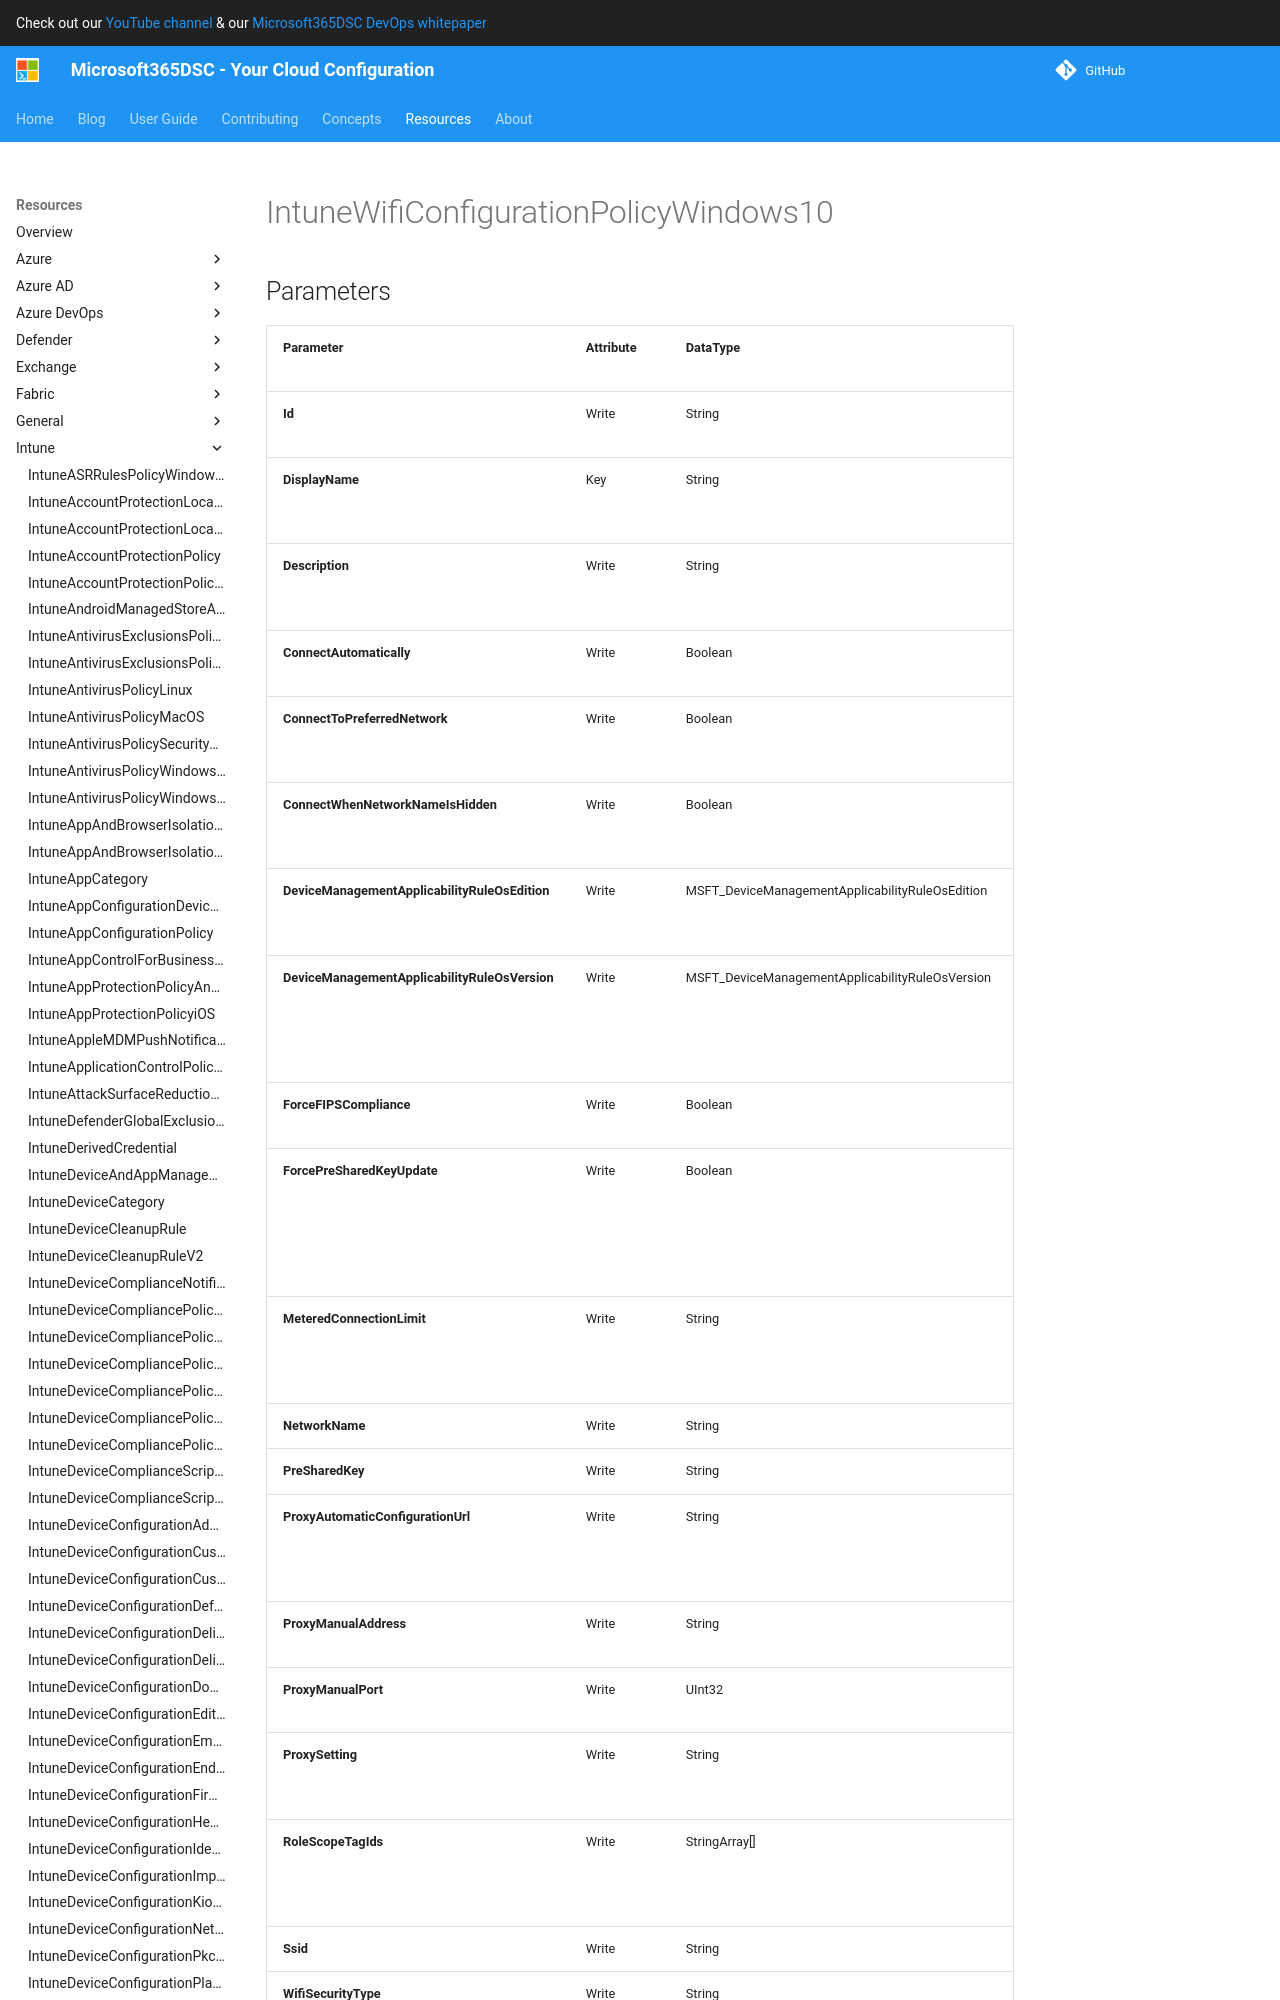

repository: microsoft/Microsoft365DSC · page: resources/intune/IntuneWifiConfigurationPolicyWindows10/index.html · generator: mkdocs

# IntuneWifiConfigurationPolicyWindows10

## Parameters

| Parameter | Attribute | DataType | Description | Allowed Values |
| --- | --- | --- | --- | --- |
| **Id** | Write | String | Id of the Intune policy. | |
| **DisplayName** | Key | String | Display name of the Intune policy. | |
| **Description** | Write | String | Description of the Intune policy. | |
| **ConnectAutomatically** | Write | Boolean | Connect automatically | |
| **ConnectToPreferredNetwork** | Write | Boolean | Connect to preferred network | |
| **ConnectWhenNetworkNameIsHidden** | Write | Boolean | Connect when network name is hidden | |
| **ForceFIPSCompliance** | Write | Boolean | Force FIPS compliance | |
| **MeteredConnectionLimit** | Write | String | Metered connection limit | `unrestricted`, `fixed`, `variable` |
| **NetworkName** | Write | String | Network name | |
| **PreSharedKey** | Write | String | Pre shared key | |
| **ProxyAutomaticConfigurationUrl** | Write | String | Proxy automatic configuration url | |
| **ProxyManualAddress** | Write | String | Proxy manual address | |
| **ProxyManualPort** | Write | UInt32 | Proxy manual port | |
| **ProxySetting** | Write | String | Proxy setting | `none`, `manual`, `automatic` |
| **Ssid** | Write | String | SSID | |
| **WifiSecurityType** | Write | String | Wi-Fi security | `open`, `wpaPersonal`, `wpaEnterprise`, `wep`, `wpa2Personal`, `wpa2Enterprise` |
| **Assignments** | Write | MSFT_DeviceManagementConfigurationPolicyAssignments[] | Represents the assignment to the Intune policy. | |
| **Ensure** | Write | String | Present ensures the policy exists, absent ensures it is removed. | `Present`, `Absent` |
| **Credential** | Write | PSCredential | Credentials of the Intune Admin | |
| **ApplicationId** | Write | String | Id of the Azure Active Directory application to
